Run: headless pygame with SDL's dummy video driver; simulated clock (each Clock.tick advances the game by its frame time, no real sleeping); random seed 0; keys injected as events and as key.get_pressed() state; no mouse input.
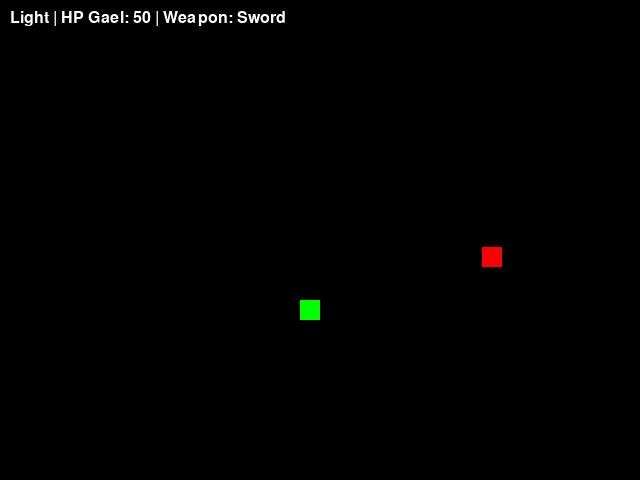
Frame 1 of 4 · flips 1–60 · no input
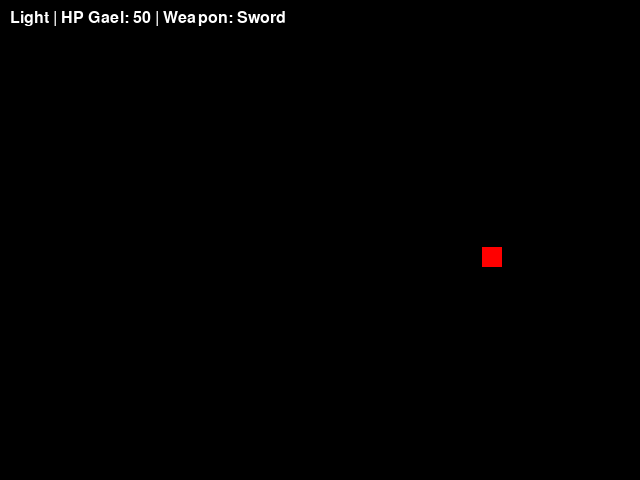
Frame 2 of 4 · flips 61–180 · tapped SPACE, RETURN · held RIGHT (→), D
Frame 3 of 4 · flips 181–300 · held DOWN (↓), S · screen unchanged from frame 2, image omitted
Frame 4 of 4 · flips 301–420 · held LEFT (←), A, UP (↑), W · screen unchanged from frame 3, image omitted

The pygame program that drew these frames:

import pygame
import random

pygame.init()

# =====================
# --- Base Classes ---
# =====================
class Character:
    def __init__(self, name, health, speed):
        self.name = name
        self.health = health
        self.speed = speed
        self.x = 300
        self.y = 300
        self.weapon = None

    def move(self, dx, dy):
        self.x += dx * self.speed
        self.y += dy * self.speed

    def set_weapon(self, weapon):
        self.weapon = weapon

class Light(Character):
    def __init__(self):
        super().__init__("Light", health=50, speed=5)

class Medium(Character):
    def __init__(self):
        super().__init__("Medium", health=75, speed=3)

class Heavy(Character):
    def __init__(self):
        super().__init__("Heavy", health=100, speed=2)

# =====================
# --- Enemy Classes ---
# =====================
class Enemy:
    def __init__(self, name, health, speed):
        self.name = name
        self.health = health
        self.speed = speed
        self.x = random.randint(50, 550)
        self.y = random.randint(50, 430)

class SmallMonster(Enemy):
    def __init__(self):
        super().__init__("Small Monster", health=20, speed=2)

class Monster(Enemy):
    def __init__(self):
        super().__init__("Monster", health=50, speed=1)

class Boss(Enemy):
    def __init__(self):
        super().__init__("Boss", health=200, speed=0.5)

# =====================
# --- Weapon Classes ---
# =====================
class Weapon:
    def __init__(self, name, damage):
        self.name = name
        self.damage = damage

class Sword(Weapon):
    def __init__(self):
        super().__init__("Sword", damage=10)

class Pistol(Weapon):
    def __init__(self):
        super().__init__("Pistol", damage=5)

class MachineGun(Weapon):
    def __init__(self):
        super().__init__("Machine Gun", damage=3)

# =====================
# --- Game Setup ---
# =====================
WIDTH, HEIGHT = 640, 480
screen = pygame.display.set_mode((WIDTH, HEIGHT))
pygame.display.set_caption("Class Structure Example")

BLACK = (0, 0, 0)
GREEN = (0, 255, 0)
RED = (255, 0, 0)

clock = pygame.time.Clock()

# Player (you can change to Light(), Medium(), Heavy())
player = Light()
player.set_weapon(Sword())

# One enemy for demo
enemy = SmallMonster()

# =====================
# --- Game Loop ---
# =====================
running = True
while running:
    for event in pygame.event.get():
        if event.type == pygame.QUIT:
            running = False

    keys = pygame.key.get_pressed()
    dx, dy = 0, 0
    if keys[pygame.K_a:]:
        dx = -1
    if keys[pygame.K_d]:
        dx = 1
    if keys[pygame.K_w]:
        dy = -1
    if keys[pygame.K_s]:
        dy = 1
    player.move(dx, dy)

    # Drawing
    screen.fill(BLACK)
    pygame.draw.rect(screen, GREEN, (player.x, player.y, 20, 20))  # Player
    pygame.draw.rect(screen, RED, (enemy.x, enemy.y, 20, 20))      # Enemy

    # Display text (character + weapon)
    font = pygame.font.SysFont(None, 24)
    info = f"{player.name} | HP Gael: {player.health} | Weapon: {player.weapon.name}"
    text_surface = font.render(info, True, (255, 255, 255))
    screen.blit(text_surface, (10, 10))

    pygame.display.flip()
    clock.tick(60)

pygame.quit()
